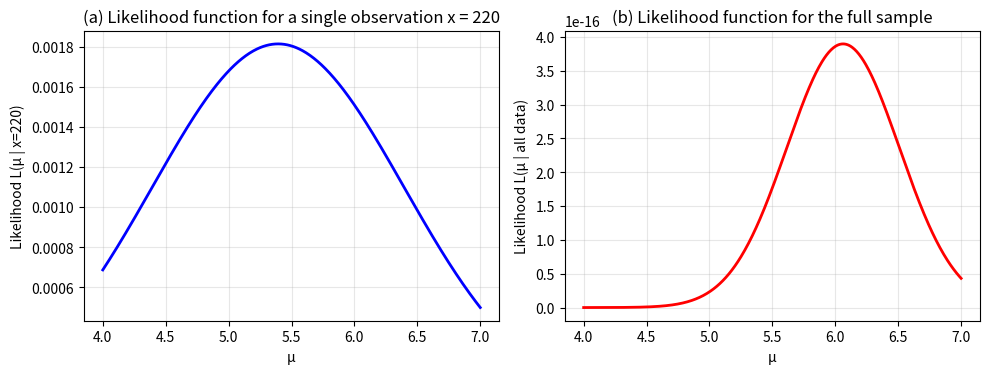
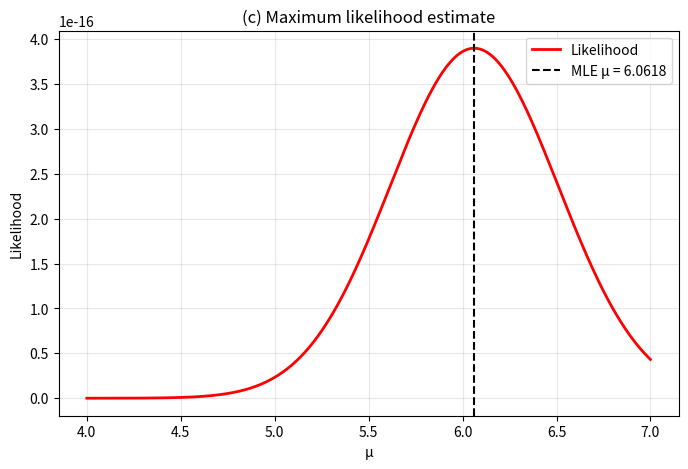

The script that saved these images, in order:
# import numpy as np
# import matplotlib.pyplot as plt
# from scipy.stats import poisson

# # Parameter
# lambda_val = 10

# # Range of x values (0 to 50)
# x = np.arange(0, 51)

# # Compute Poisson PMF
# pmf = poisson.pmf(x, lambda_val)

# # Plot
# plt.figure(figsize=(10, 6))
# plt.bar(x, pmf, width=0.8, color='skyblue', edgecolor='black', alpha=0.7)
# plt.xlabel('Number of road accidents per day (x)', fontsize=12)
# plt.ylabel('Probability P(X = x)', fontsize=12)
# plt.title(f'Poisson Probability Mass Function (λ = {lambda_val})', fontsize=14)
# plt.xticks(np.arange(0, 51, 5))
# plt.grid(axis='y', linestyle='--', alpha=0.5)
# plt.tight_layout()
# plt.show()
import numpy as np
import matplotlib.pyplot as plt
from scipy.optimize import minimize_scalar

# Given data
x_single = 220
x_sample = np.array([303, 443, 220, 560, 880])

# Define the log-normal PDF (sigma = 1) as a function of mu, with fixed x
def likelihood_single(mu, x):
    """Likelihood L(mu | x) for a single observation x."""
    return (1 / (x * np.sqrt(2 * np.pi))) * np.exp(-((np.log(x) - mu)**2) / 2)

# Define the joint likelihood for the full sample
def likelihood_joint(mu, x_array):
    """Joint likelihood L(mu | x1..xn) for the sample."""
    n = len(x_array)
    log_lik = -n * np.log(np.sqrt(2 * np.pi)) - np.sum(np.log(x_array)) - 0.5 * np.sum((np.log(x_array) - mu)**2)
    return np.exp(log_lik)  # return actual likelihood (very small numbers)

# ------------------------------
# (a) Likelihood for x = 220
# ------------------------------
mu_range = np.linspace(4, 7, 500)  # reasonable range around ln(220)≈5.39
L_single = [likelihood_single(mu, x_single) for mu in mu_range]

plt.figure(figsize=(10, 4))
plt.subplot(1, 2, 1)
plt.plot(mu_range, L_single, 'b-', linewidth=2)
plt.xlabel('μ')
plt.ylabel('Likelihood L(μ | x=220)')
plt.title('(a) Likelihood function for a single observation x = 220')
plt.grid(True, alpha=0.3)

# ------------------------------
# (b) Likelihood for the full sample
# ------------------------------
L_joint = [likelihood_joint(mu, x_sample) for mu in mu_range]

plt.subplot(1, 2, 2)
plt.plot(mu_range, L_joint, 'r-', linewidth=2)
plt.xlabel('μ')
plt.ylabel('Likelihood L(μ | all data)')
plt.title('(b) Likelihood function for the full sample')
plt.grid(True, alpha=0.3)

plt.tight_layout()
plt.show()

# ------------------------------
# (c) Find μ that maximises likelihood (MLE)
# ------------------------------
# Method 1: analytical MLE = mean of log(x_i)
log_means = np.mean(np.log(x_sample))
print(f"\nAnalytical MLE (mean of logs): μ = {log_means:.6f}")

# Method 2: numerical optimisation (for verification)
def neg_log_likelihood(mu, x_array):
    """Negative log-likelihood for minimisation."""
    n = len(x_array)
    return n * np.log(np.sqrt(2 * np.pi)) + np.sum(np.log(x_array)) + 0.5 * np.sum((np.log(x_array) - mu)**2)

result = minimize_scalar(neg_log_likelihood, args=(x_sample,), bounds=(5, 7), method='bounded')
print(f"Numerical MLE: μ = {result.x:.6f}")

# Optional: plot the maximum point on the likelihood graph
plt.figure(figsize=(8, 5))
plt.plot(mu_range, L_joint, 'r-', linewidth=2, label='Likelihood')
plt.axvline(x=log_means, color='black', linestyle='--', label=f'MLE μ = {log_means:.4f}')
plt.xlabel('μ')
plt.ylabel('Likelihood')
plt.title('(c) Maximum likelihood estimate')
plt.legend()
plt.grid(True, alpha=0.3)
plt.show()
